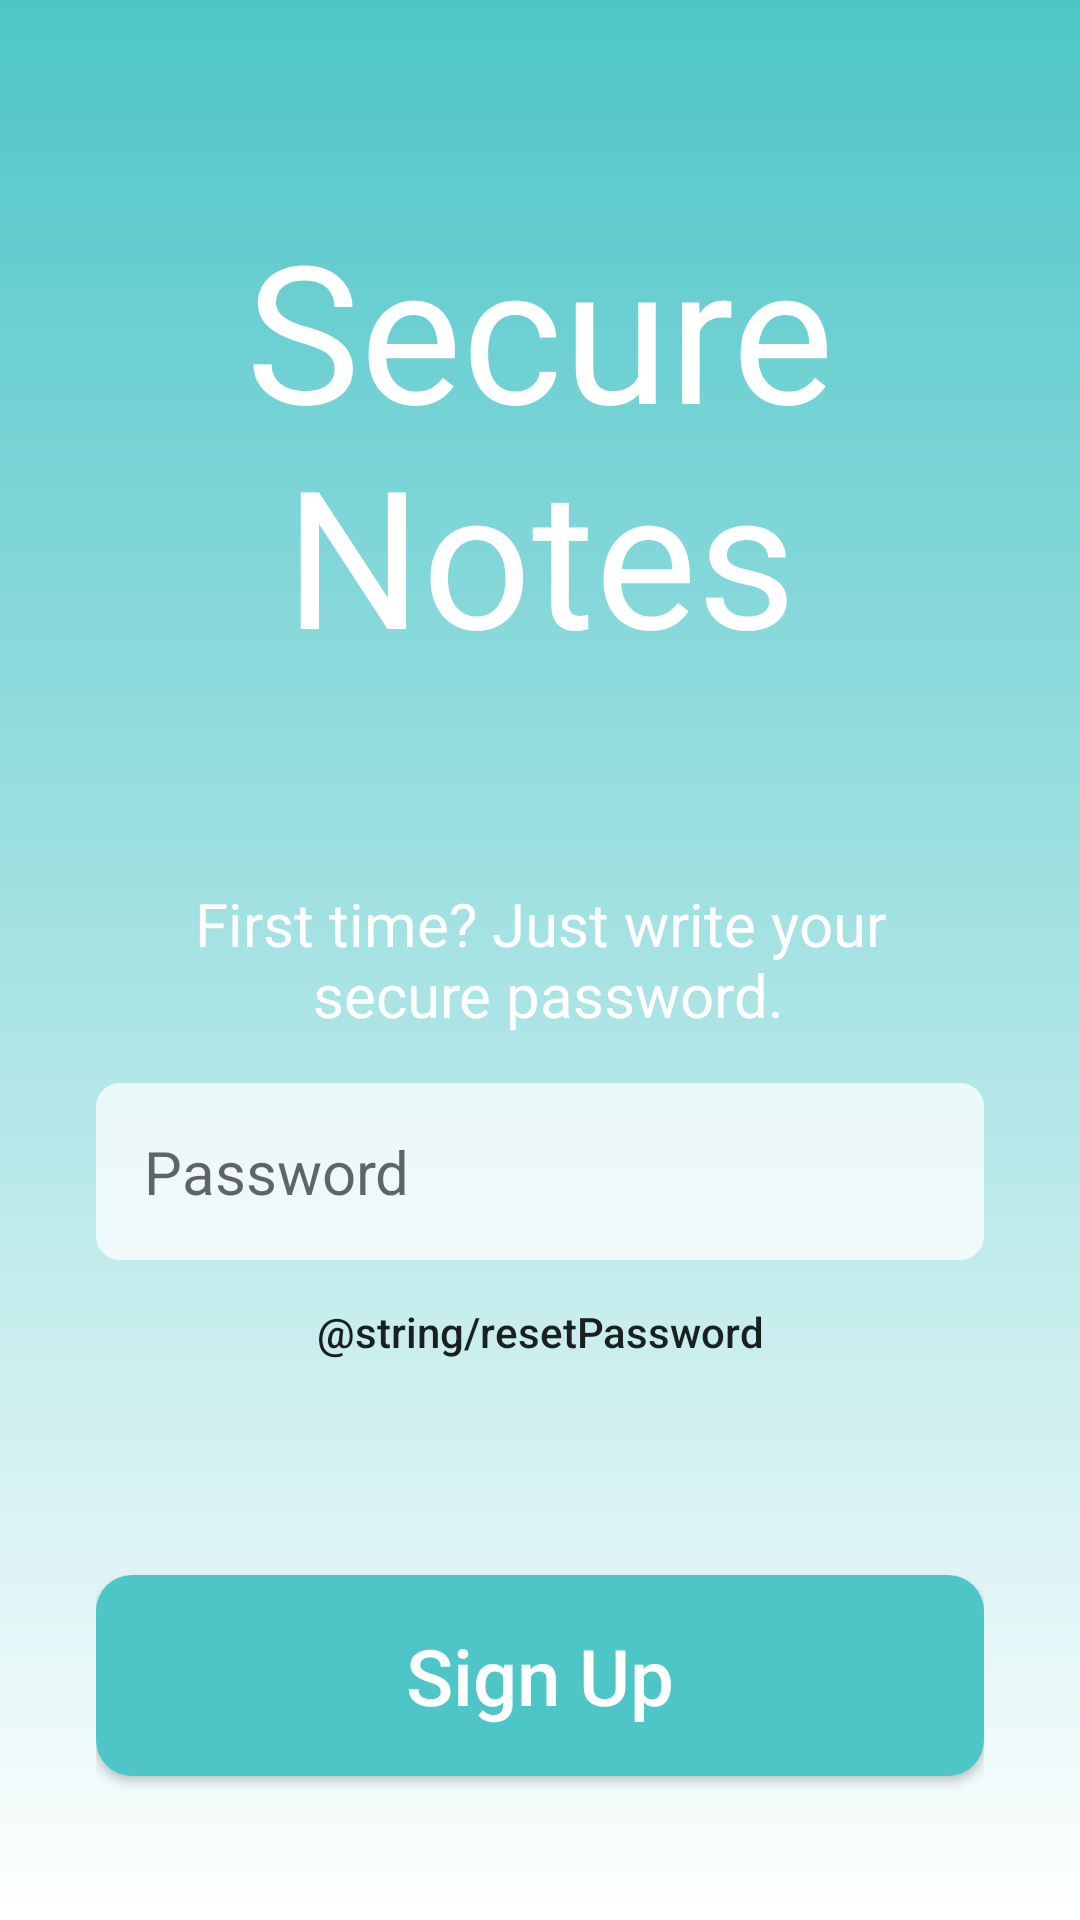

This screen was rendered from an Android layout file. Write that file and the resources it references.
<!-- AndroidManifest.xml: application theme AppTheme -->
<!-- res/layout/fragment_auth.xml -->
<?xml version="1.0" encoding="utf-8"?>
<androidx.constraintlayout.widget.ConstraintLayout
    xmlns:android="http://schemas.android.com/apk/res/android"
    xmlns:tools="http://schemas.android.com/tools"
    xmlns:app="http://schemas.android.com/apk/res-auto"
    android:layout_width="match_parent"
    android:layout_height="match_parent"
    android:background="@drawable/gradient_background"
    tools:context="._views.auth.AuthFragment"
    android:padding="@dimen/hugeMargin">


    <androidx.constraintlayout.widget.Guideline
        android:id="@+id/line_1"
        android:orientation="horizontal"
        app:layout_constraintGuide_percent="0.4"
        android:layout_width="wrap_content"
        android:layout_height="wrap_content"/>

    <TextView
        android:layout_width="wrap_content"
        android:layout_height="wrap_content"
        android:text="@string/app_name"
        android:gravity="center"
        android:textColor="@color/colorPrimaryText"
        android:textSize="64sp"
        app:layout_constraintTop_toTopOf="parent"
        app:layout_constraintBottom_toTopOf="@id/line_1"
        app:layout_constraintLeft_toLeftOf="parent"
        app:layout_constraintRight_toRightOf="parent"/>

    <TextView
        android:id="@+id/descriptionTextView"
        android:layout_width="wrap_content"
        android:layout_height="wrap_content"
        android:layout_marginTop="@dimen/hugeMargin"
        android:textColor="@color/colorPrimaryText"
        android:text="@string/signUpDescription"
        android:gravity="center"
        android:textSize="20sp"
        app:layout_constraintTop_toBottomOf="@id/line_1"
        app:layout_constraintLeft_toLeftOf="parent"
        app:layout_constraintRight_toRightOf="parent"/>

    <EditText
        android:id="@+id/passwordEditText"
        android:layout_width="match_parent"
        android:layout_height="wrap_content"
        android:inputType="textPassword"
        android:background="@drawable/auth_frame"
        android:hint="@string/password"
        android:textSize="20sp"
        android:padding="@dimen/mediumMargin"
        android:layout_marginTop="@dimen/mediumMargin"
        app:layout_constraintTop_toBottomOf="@id/descriptionTextView"
        app:layout_constraintLeft_toLeftOf="parent"
        app:layout_constraintRight_toRightOf="parent" />

    <Button
        android:id="@+id/resetPasswordButton"
        android:layout_width="wrap_content"
        android:layout_height="wrap_content"
        android:text="@string/resetPassword"
        android:background="@null"
        android:textColor="@color/colorSeparator"
        app:layout_constraintTop_toBottomOf="@id/passwordEditText"
        app:layout_constraintLeft_toLeftOf="parent"
        app:layout_constraintRight_toRightOf="parent"/>

    <Button
        android:id="@+id/authButton"
        android:layout_width="match_parent"
        android:layout_height="wrap_content"
        android:layout_marginBottom="@dimen/mediumMargin"
        android:textSize="26sp"
        android:padding="@dimen/mediumMargin"
        android:background="@drawable/accept_button"
        android:textColor="@color/colorPrimaryText"
        android:text="@string/signUp"
        app:layout_constraintBottom_toBottomOf="parent"/>

    <by.example.secnotes._views._controls.LoadingProgressBar
        android:id="@+id/progressBar"
        style="?android:attr/progressBarStyle"
        android:layout_width="wrap_content"
        android:layout_height="wrap_content"
        android:indeterminateTint="#FFFFFF"
        android:progressDrawable="@color/colorGradientBottom"
        app:layout_constraintEnd_toEndOf="parent"
        app:layout_constraintTop_toTopOf="parent"
        android:visibility="invisible"/>

    <by.example.secnotes._views._controls.ErrorImageView
        android:id="@+id/errorImageView"
        android:layout_width="wrap_content"
        android:layout_height="wrap_content"
        app:srcCompat="@drawable/ic_error"
        app:layout_constraintTop_toTopOf="@id/passwordEditText"
        app:layout_constraintBottom_toBottomOf="@id/passwordEditText"
        app:layout_constraintRight_toRightOf="@id/passwordEditText"
        android:layout_marginEnd="16dp"
        android:visibility="invisible"/>

</androidx.constraintlayout.widget.ConstraintLayout>
<!-- resources referenced by this layout -->
<resources>
  <color name="colorGradientBottom">#ffffff</color>
  <color name="colorPrimaryText">#ffffff</color>
  <dimen name="hugeMargin">32dp</dimen>
  <dimen name="mediumMargin">16dp</dimen>
  <!-- drawable accept_button (drawable) -->
  <?xml version="1.0" encoding="utf-8"?>
  <shape xmlns:android="http://schemas.android.com/apk/res/android"
         android:shape="rectangle">
  
      <solid android:color="@color/colorGradientTop" />
  
      <corners
          android:bottomLeftRadius="12dp"
          android:bottomRightRadius="12dp"
          android:topLeftRadius="12dp"
          android:topRightRadius="12dp" />
  </shape>
  <!-- drawable auth_frame (drawable) -->
  <?xml version="1.0" encoding="utf-8"?>
  <shape
      xmlns:android="http://schemas.android.com/apk/res/android"
      android:shape="rectangle">
  
      <solid
          android:color="@color/colorAuthFrame"/>
  
      <corners
          android:bottomRightRadius="8dp"
          android:bottomLeftRadius="8dp"
          android:topLeftRadius="8dp"
          android:topRightRadius="8dp"/>
  </shape>
  <!-- drawable gradient_background (drawable) -->
  <?xml version="1.0" encoding="utf-8"?>
  <selector xmlns:android="http://schemas.android.com/apk/res/android">
      <item>
          <shape>
              <gradient
                  android:startColor="@color/colorGradientTop"
                  android:endColor="@color/colorGradientBottom"
                  android:angle="270"/>
          </shape>
      </item>
  </selector>
  <!-- drawable ic_error (drawable-anydpi) -->
  <vector xmlns:android="http://schemas.android.com/apk/res/android"
      android:width="24dp"
      android:height="24dp"
      android:viewportWidth="24"
      android:viewportHeight="24"
      android:tint="#FF3845"
      android:alpha="0.8">
    <path
        android:fillColor="@android:color/white"
        android:pathData="M12,2C6.48,2 2,6.48 2,12s4.48,10 10,10 10,-4.48 10,-10S17.52,2 12,2zM13,17h-2v-2h2v2zM13,13h-2L11,7h2v6z"/>
  </vector>
  <string name="app_name" translatable="false">Secure Notes</string>
  <string name="password">Password</string>
  <string name="signUp">Sign Up</string>
  <string name="signUpDescription">First time? Just write your\n secure password.</string>
  <style name="AppTheme" parent="Theme.AppCompat.Light.NoActionBar">
          
          <item name="colorPrimary">@color/colorPrimary</item>
          <item name="colorPrimaryDark">@color/colorPrimaryDark</item>
          <item name="colorAccent">@color/colorAccent</item>
  
          <item name="android:statusBarColor">@color/colorGradientTop</item>
          <item name="android:windowLightStatusBar">false</item>
          <item name="android:textAllCaps">false</item>
      </style>
  <color name="colorGradientTop">#4ec6c8</color>
  <color name="colorAuthFrame">#bfffffff</color>
  <color name="colorPrimary">#6200EE</color>
  <color name="colorPrimaryDark">#3700B3</color>
  <color name="colorAccent">#03DAC5</color>
</resources>
